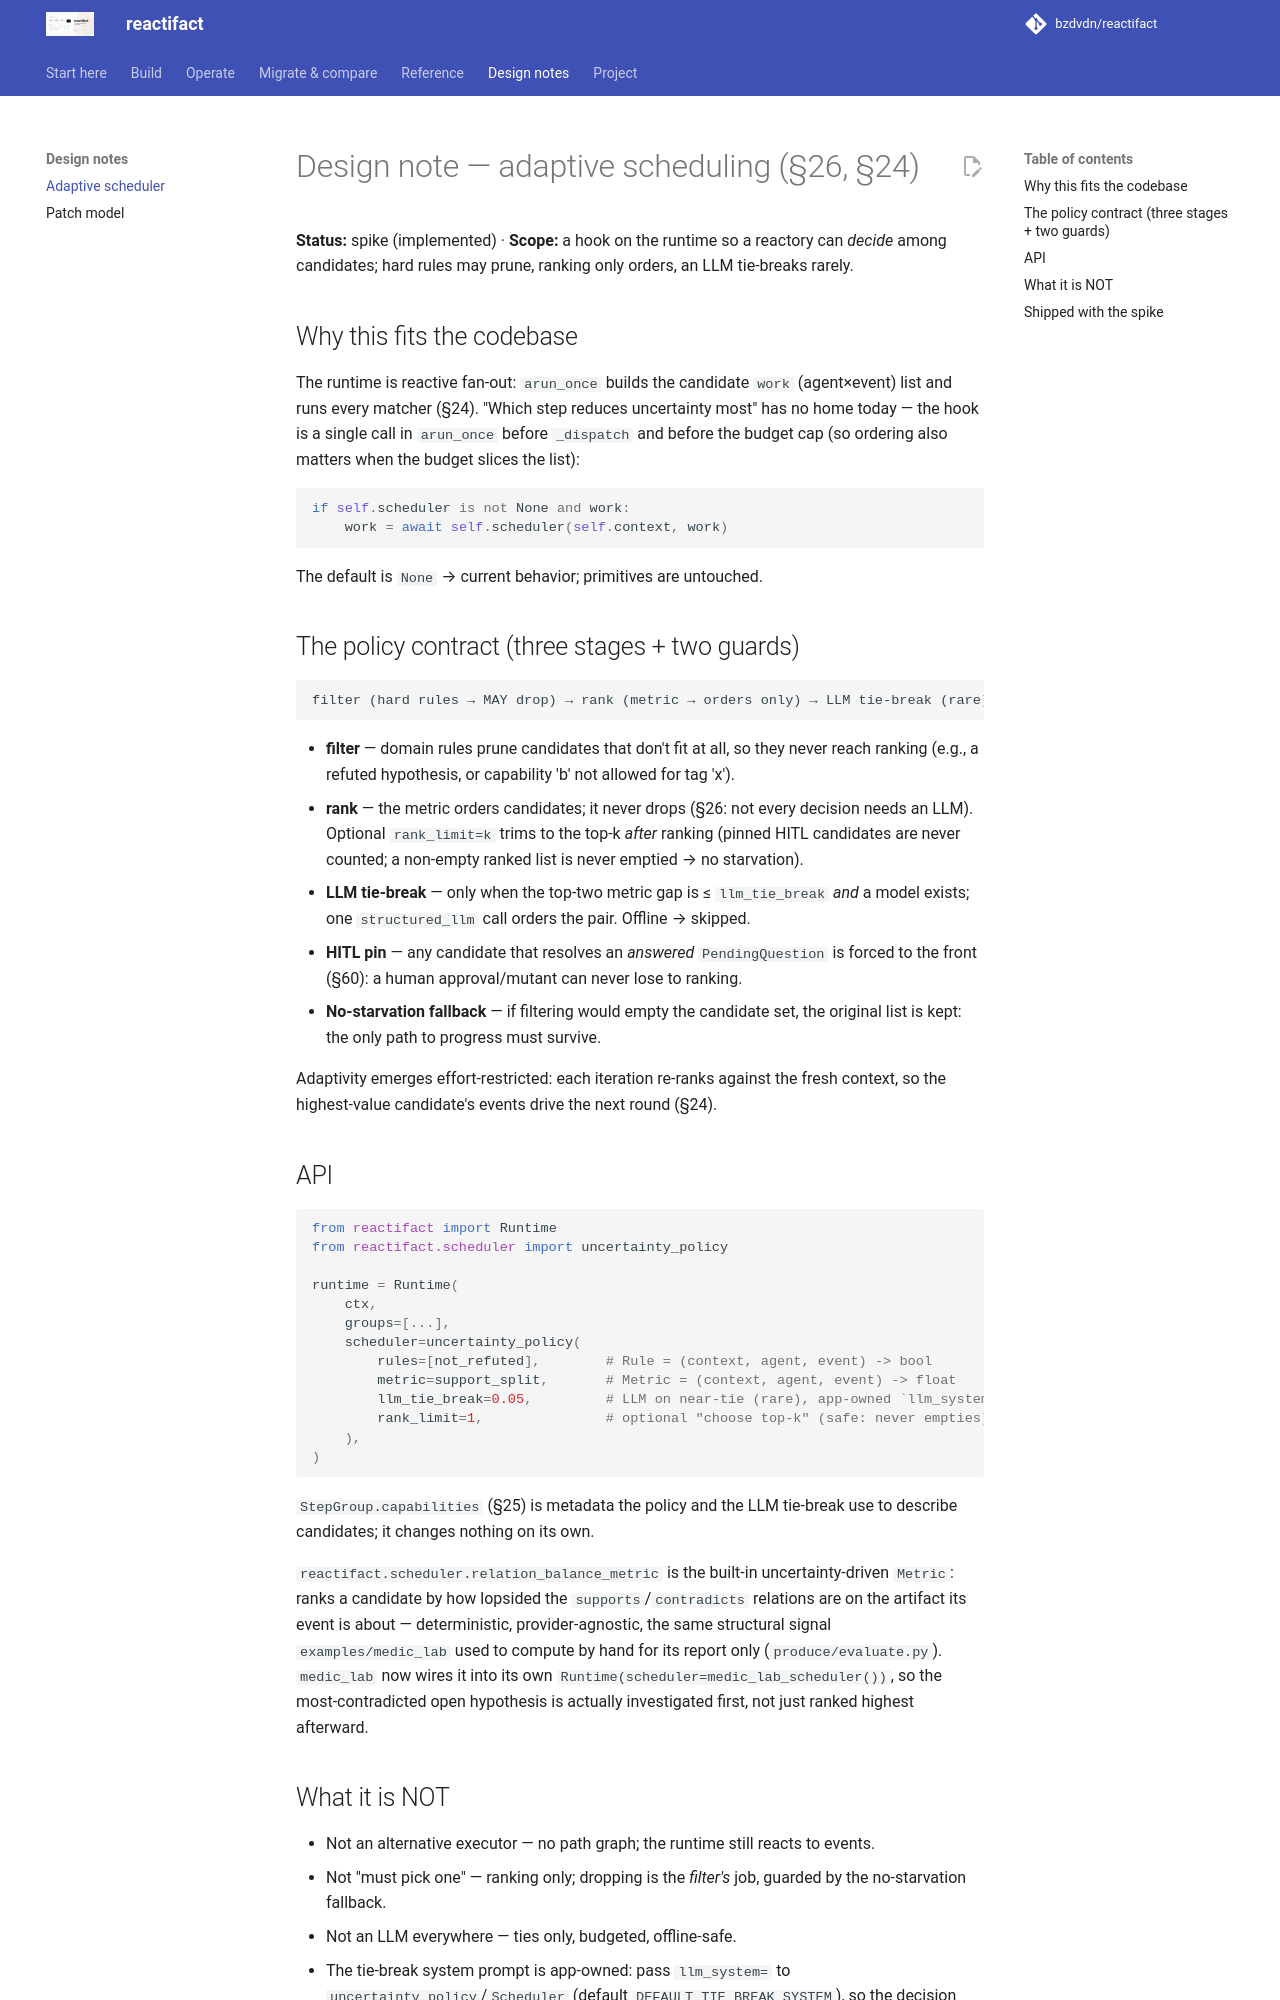

repository: bzdvdn/reactifact · page: en/design-notes/adaptive/index.html · generator: mkdocs

# Design note — adaptive scheduling (§26, §24)

**Status:** spike (implemented) · **Scope:** a hook on the runtime so a
reactory can *decide* among candidates; hard rules may prune, ranking only
orders, an LLM tie-breaks rarely.

## Why this fits the codebase

The runtime is reactive fan-out: `arun_once` builds the candidate `work`
(agent×event) list and runs every matcher (§24). "Which step reduces
uncertainty most" has no home today — the hook is a single call in
`arun_once` before `_dispatch` and before the budget cap (so ordering also
matters when the budget slices the list):

```python
if self.scheduler is not None and work:
    work = await self.scheduler(self.context, work)
```

The default is `None` → current behavior; primitives are untouched.

## The policy contract (three stages + two guards)

```text
filter (hard rules → MAY drop) → rank (metric → orders only) → LLM tie-break (rare)
```

- **filter** — domain rules prune candidates that don't fit at all, so they
  never reach ranking (e.g., a refuted hypothesis, or capability 'b' not
  allowed for tag 'x').
- **rank** — the metric orders candidates; it never drops (§26: not every
  decision needs an LLM). Optional `rank_limit=k` trims to the top-k *after*
  ranking (pinned HITL candidates are never counted; a non-empty ranked list
  is never emptied → no starvation).
- **LLM tie-break** — only when the top-two metric gap is ≤ `llm_tie_break`
  *and* a model exists; one `structured_llm` call orders the pair. Offline →
  skipped.
- **HITL pin** — any candidate that resolves an *answered* `PendingQuestion`
  is forced to the front (§60): a human approval/mutant can never lose to
  ranking.
- **No-starvation fallback** — if filtering would empty the candidate set, the
  original list is kept: the only path to progress must survive.

Adaptivity emerges effort-restricted: each iteration re-ranks against the fresh
context, so the highest-value candidate's events drive the next round (§24).

## API

```python
from reactifact import Runtime
from reactifact.scheduler import uncertainty_policy

runtime = Runtime(
    ctx,
    groups=[...],
    scheduler=uncertainty_policy(
        rules=[not_refuted],        # Rule = (context, agent, event) -> bool
        metric=support_split,       # Metric = (context, agent, event) -> float
        llm_tie_break=0.05,         # LLM on near-tie (rare), app-owned `llm_system=`
        rank_limit=1,               # optional "choose top-k" (safe: never empties)
    ),
)
```

`StepGroup.capabilities` (§25) is metadata the policy and the LLM tie-break use to
describe candidates; it changes nothing on its own.

`reactifact.scheduler.relation_balance_metric` is the built-in
uncertainty-driven `Metric`: ranks a candidate by how lopsided the
`supports`/`contradicts` relations are on the artifact its event is about —
deterministic, provider-agnostic, the same structural signal
`examples/medic_lab` used to compute by hand for its report only
(`produce/evaluate.py`). `medic_lab` now wires it into its own
`Runtime(scheduler=medic_lab_scheduler())`, so the most-contradicted open
hypothesis is actually investigated first, not just ranked highest
afterward.
